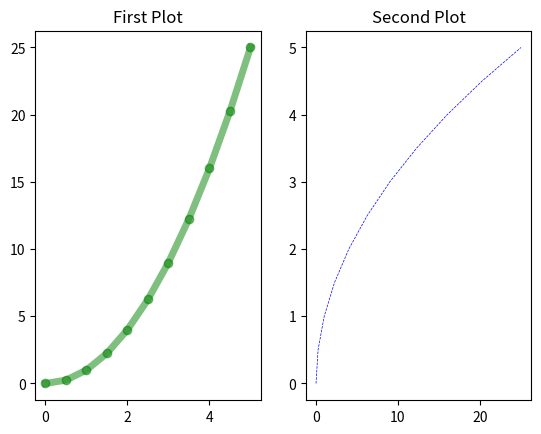

Write Python code to recreate this figure.
import matplotlib.pyplot as plt
import numpy as np

x = np.linspace(0,5,11)
y = x ** 2

fig,axes = plt.subplots(nrows=1, ncols=2)
axes[0].plot(x, y, color='green', linewidth=5, alpha=0.5, marker='o')
axes[0].set_title('First Plot')
axes[1].plot(y, x, color='blue', linewidth=0.5, linestyle='--')
axes[1].set_title('Second Plot')
plt.show()


